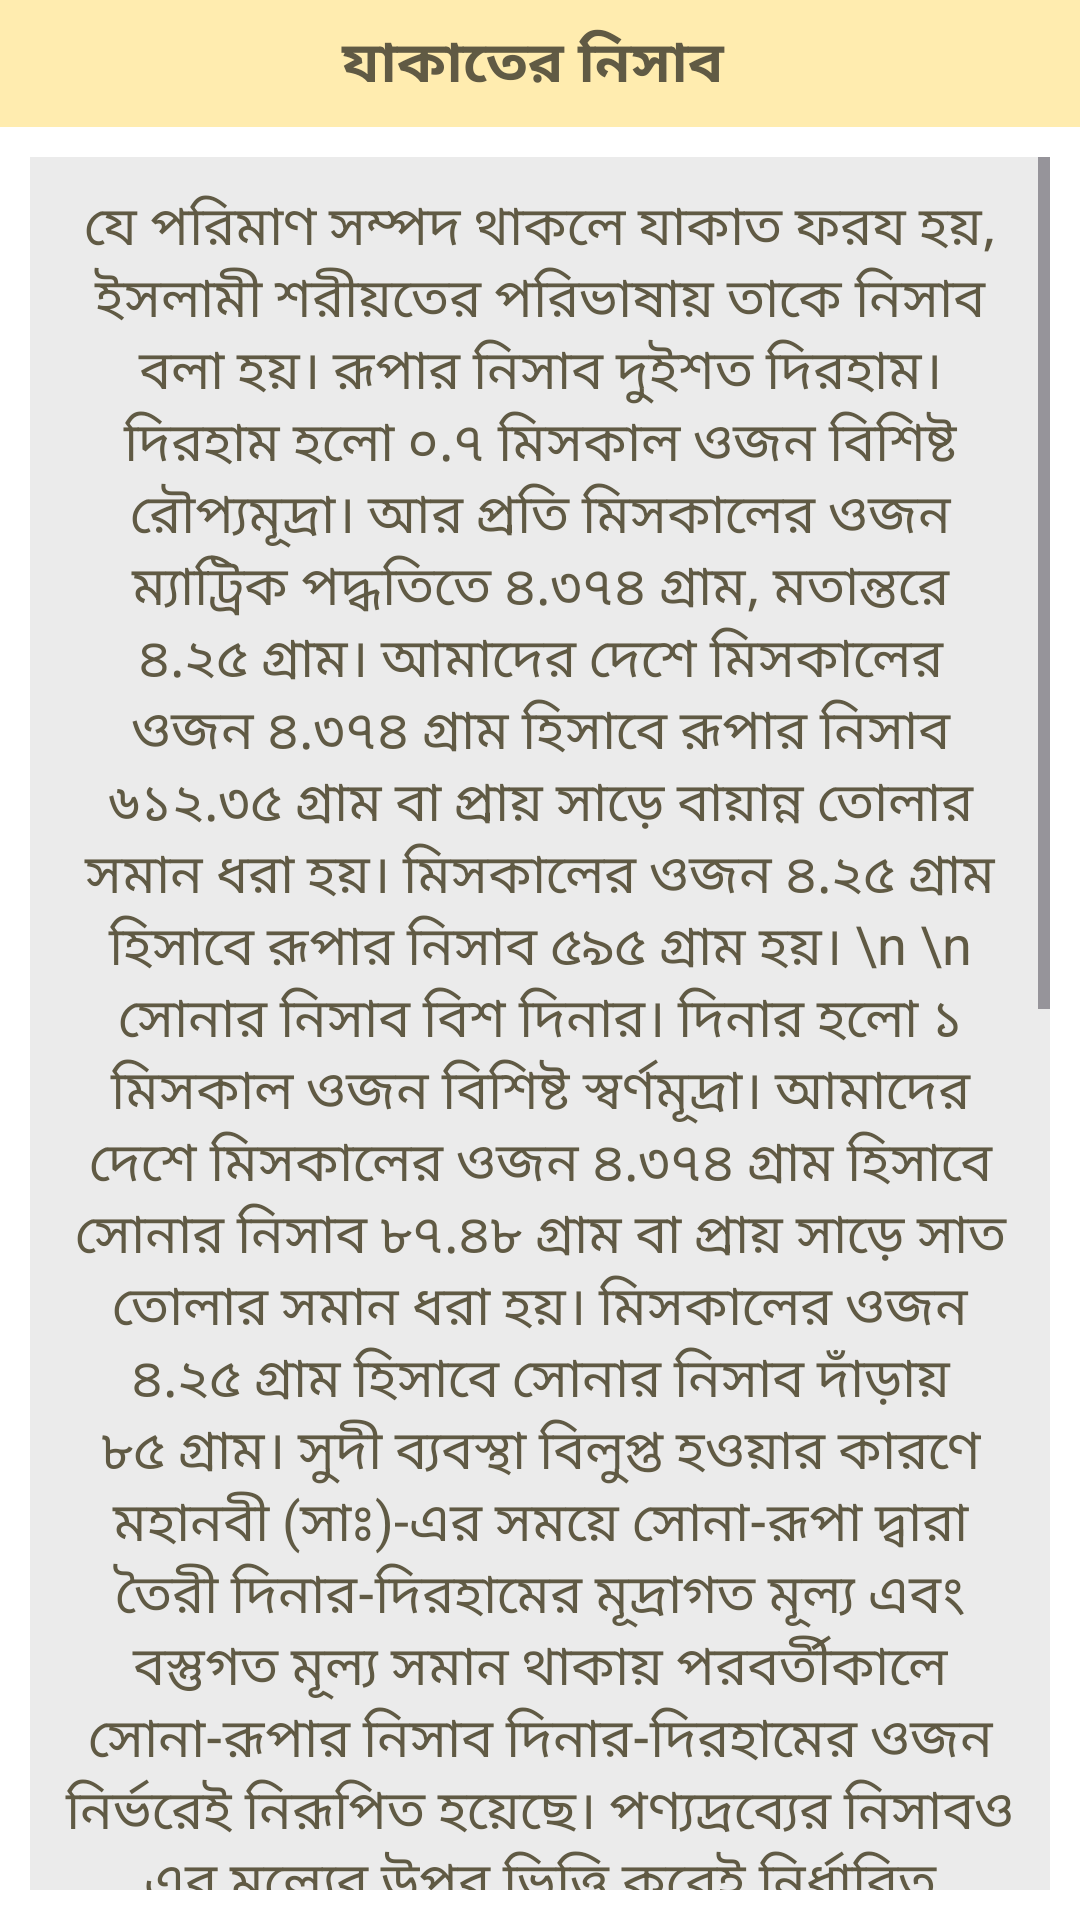

This screen was rendered from an Android layout file. Write that file and the resources it references.
<!-- AndroidManifest.xml: application theme Theme.ZakatCalculator -->
<!-- res/layout/activity_z4.xml -->
<?xml version="1.0" encoding="utf-8"?>
<LinearLayout xmlns:android="http://schemas.android.com/apk/res/android"
    xmlns:app="http://schemas.android.com/apk/res-auto"
    xmlns:tools="http://schemas.android.com/tools"
    android:id="@+id/main"
    android:layout_width="match_parent"
    android:layout_height="match_parent"
    android:background="#ffffff"
    android:orientation="vertical"
    tools:context=".Z1">



    <TextView
        android:layout_width="match_parent"
        android:layout_height="wrap_content"
        android:text="যাকাতের নিসাব "
        android:textStyle="bold"
        android:textColor="#605A44"
        android:textSize="19sp"
        android:background="#FFECAF"
        android:layout_gravity="center"
        android:gravity="center"
        android:padding="7dp"
        />

    <ScrollView
        android:layout_width="match_parent"
        android:layout_height="wrap_content"
        android:background="#EBEBEB"
        android:layout_margin="10dp"


        >
        <LinearLayout
            android:layout_width="match_parent"
            android:layout_height="wrap_content"
            android:orientation="vertical"



            >


            <TextView
                android:layout_width="match_parent"
                android:layout_height="wrap_content"
                android:textColor="#605A44"
                android:layout_margin="10dp"
                android:layout_gravity="left"
                android:gravity="center"
                android:textSize="18sp"
                android:text="যে পরিমাণ সম্পদ থাকলে যাকাত ফরয হয়, ইসলামী শরীয়তের পরিভাষায় তাকে নিসাব বলা হয়। রূপার নিসাব দুইশত দিরহাম। দিরহাম হলো ০.৭ মিসকাল ওজন বিশিষ্ট রৌপ্যমূদ্রা। আর প্রতি মিসকালের ওজন ম্যাট্রিক পদ্ধতিতে ৪.৩৭৪ গ্রাম, মতান্তরে ৪.২৫ গ্রাম। আমাদের দেশে মিসকালের ওজন ৪.৩৭৪ গ্রাম হিসাবে রূপার নিসাব ৬১২.৩৫ গ্রাম বা প্রায় সাড়ে বায়ান্ন তোলার সমান ধরা হয়। মিসকালের ওজন ৪.২৫ গ্রাম হিসাবে রূপার নিসাব ৫৯৫ গ্রাম হয়। \n \n

সোনার নিসাব বিশ দিনার। দিনার হলো ১ মিসকাল ওজন বিশিষ্ট স্বর্ণমূদ্রা। আমাদের দেশে মিসকালের ওজন ৪.৩৭৪ গ্রাম হিসাবে সোনার নিসাব ৮৭.৪৮ গ্রাম বা প্রায় সাড়ে সাত তোলার সমান ধরা হয়। মিসকালের ওজন ৪.২৫ গ্রাম হিসাবে সোনার নিসাব দাঁড়ায় ৮৫ গ্রাম। সুদী ব্যবস্থা বিলুপ্ত হওয়ার কারণে মহানবী (সাঃ)-এর সময়ে সোনা-রূপা দ্বারা তৈরী দিনার-দিরহামের মূদ্রাগত মূল্য এবং বস্তুগত মূল্য সমান থাকায় পরবর্তীকালে সোনা-রূপার নিসাব দিনার-দিরহামের ওজন নির্ভরেই নিরূপিত হয়েছে। পণ্যদ্রব্যের নিসাবও এর মূল্যের উপর ভিত্তি করেই নির্ধারিত হয়েছে। সুতরাং ব্যবসাপণ্যের নিসাবও সোনা বা রূপার নিসাবের ন্যায়। অনূন্য নিসাব পরিমাণ ধনসম্পদ এক চান্দ্র বৎসরকাল যাবৎ পূর্ণ মালিকানায় থাকলে সেই সম্পদের মালিকের উপর যাকাত ফরয হয়ে থাকে। জমি থেকে উৎপাদিত/প্রাপ্ত ফসল, ফল-ফলারি ও খনিজদ্রব্যের ক্ষেত্রে চান্দ্র বৎসর পূর্ণ হতে হয় না।
\n \n
ভারতীয় উপমহাদেশে সুলতান শের শাহ সূরীর শাসনামলে (১৫৪০-১৫৪৫ইং) ‘রূপী’ নামীয় রৌপ্যমূদ্রার প্রচলন শুরু হয়। তখন রূপীতে এক তোলা রোপা ব্যবহার হতো। পরবর্তীতে ১৮৩৩ ইংরেজি সনে ইস্ট ইন্ডিয়া কোম্পাণী বৃটিশ ভারতে এক তোলা রোপার ওজনবিশিষ্ট রূপী চালু করে, যার ওজন ১১.৬৬৩৮০৩৮ গ্রামের সমান। সেই হিসাবে আমাদের দেশে সাড়ে সাত তোলা সোনা বা সাড়ে বায়ান্ন তোলা রোপাকে যাকাতের নিসাবরূপে ধার্য করা হয়েছে। আমাদের দেশে নিকট অতীতেও আট রত্তিতে এক মাষা, ছয় রত্তিতে এক আনা, বার মাষায় বা ষোল আনায় এক তোলা, পাঁচ তোলায় এক ছটাক, চার ছটাকে এক পোয়া, চার পোয়ায় বা আশি তোলায় এক সের, চল্লিশ সেরে এক মন ইত্যাকার পরিমাপ প্রচলিত ছিল।"



                />


        </LinearLayout>


    </ScrollView>



</LinearLayout>
<!-- resources referenced by this layout -->
<resources>
  <style name="Theme.ZakatCalculator" parent="Base.Theme.ZakatCalculator" />
  <style name="Base.Theme.ZakatCalculator" parent="Theme.Material3.DayNight.NoActionBar">
          
          
  
  
          <item name="android:statusBarColor" tools:targetApi="l">#ffffff</item>
          <item name="android:windowLightStatusBar" tools:ignore="NewApi">true</item>
  
  
      </style>
</resources>
